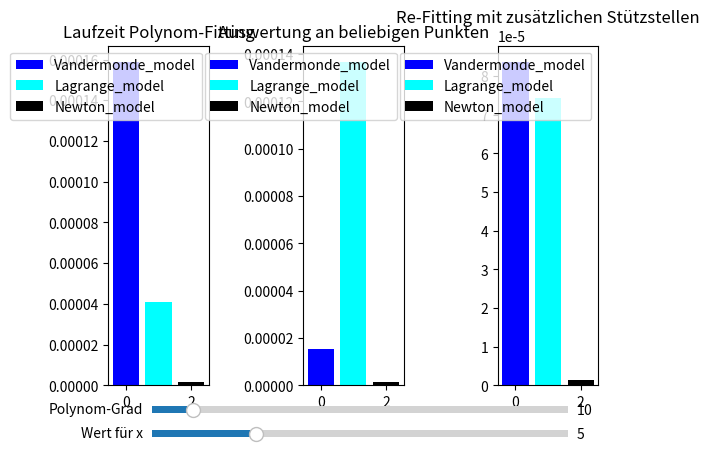

This chart was generated by the following Python code:
# -*- coding: utf-8 -*-
"""
Created on Tue Jan 10 12:06:12 2023

[redacted]
"""
import numpy as np
import matplotlib.pyplot as plt
from matplotlib.widgets import Slider
import time

#aus Aufgabe 1
def Horner_polyval(x, a):
    m,n = np.shape(a)
    if m == 0:
        return 0
    P = a[n-1]*x + a[n-2]
    for i in range(2,n):
        P *= x+ a[n-1-i]
    return P

#%%Aufgabe 2

class Vandermonde_model:
    def fit(self, x, y):
        self.x = x
        self.y = y
        if np.shape(self.x)[0] != np.shape(self.y)[0]:
            raise ValueError('shape of x and y should be the same')
        n = np.shape(self.x)[0]
        self.p = np.linalg.solve(np.vander(self.x,n,increasing=True), self.y)
    
    def __call__(self, x):
        return Horner_polyval(x, self.p)
    
    def add_points(self, x, y):
        self.x = x
        self.y = y
        if np.shape(self.x)[0] != np.shape(self.y)[0]:
            raise ValueError('shape of x and y should be the same')
        n = np.shape(self.x)[0]
        self.p = np.linalg.solve(np.vander(self.x,n,increasing=True), self.y)

class Lagrange_model:
    def fit(self, x, y):
        self.x = x
        self.y = y
        if np.shape(self.x)[0] != np.shape(self.y)[0]:
            raise ValueError('shape of x and y should be the same')
        for k in range(np.shape(self.x)[0]):
            self.__w_k(self.x, k)
    
    def __w_k(self, x, k):
        w_k = 1
        for i in range(np.shape(x)[0]):
            if i==k:
                pass
            else:
                w_k *= (x[k] - x[i])**(-1)
        self.w_k = w_k
        return self.w_k
    
    def __call__(self, x):
        a=0
        for k in range(np.shape(self.x)[0]):
            a += (self.y[k]*(self.__w_k(self.x,k)))/(x - self.x[k])
        b=0
        for k in range(np.shape(self.x)[0]):
            b += self.__w_k(self.x,k)/(x - self.x[k])
        return a/b
    
    def add_points(self, x, y):
        x_new = np.hstack((self.x, x))
        y_new = np.vstack((self.y, y))
        for k in range(np.shape(x_new)[0]):
            if k in range(np.shape(self.x)[0]):
                for i in range(np.shape(x)[0]):
                    self.w_k *= (self.x[k] - x[i])**(-1)
            else:
                self.w_k = self.__w_k(x_new, k)
        self.x = x_new
        self.y = y_new
        

class Newton_model:
    def fit(self, x, y):
        pass
    
    def __call__(self, x):
        pass
    
    def add_points(self, x, y):
        pass
    
#Laufzeiten

plt.close('all')
fig, ax = plt.subplots(1,3,sharex=True)
plt.tight_layout(pad=4)

variants = ['Vandermonde_model', 'Lagrange_model', 'Newton_model']
colors = {'Vandermonde_model':'blue', 'Lagrange_model':'cyan', 'Newton_model':'black'}

axx = fig.add_axes([0.2, 0.05, 0.65, 0.03])
x1_slider = Slider(
    ax = axx,
    label='Wert für x',
    valmin = 0,
    valmax = 20,
    valinit=5,
    valstep=0.5
    )

axn = fig.add_axes([0.2, 0.1, 0.65, 0.03])
n_slider = Slider(
    ax = axn, 
    label='Polynom-Grad',
    valmin = 0,
    valmax = 100,
    valinit = 10,
    valstep = 1.
    )
 

def update(val):
    x1 = int(x1_slider.val)
    n = int(n_slider.val)
    
    
    ax[0].clear()
    ax[1].clear()
    ax[2].clear()
    ax[0].set_title('Laufzeit Polynom-Fitting')
    ax[1].set_title('Auswertung an beliebigen Punkten')
    ax[2].set_title('Re-Fitting mit zusätzlichen Stützstellen')
    
    van = Vandermonde_model()
    lag = Lagrange_model()
    newton = Newton_model()
    
    
    x = np.random.normal(0, 0.1, (np.linspace(-2,2,n)).shape)
    y = np.random.rand(n,1)
    x_ex = np.random.normal(0, 0.1, (np.linspace(2,3,5)).shape)
    y_ex = np.random.rand(5,1)
    #Polynom-Fitting
    excec_times = {}
    for i, var in enumerate(variants):
        t_start = time.perf_counter()
        if var == 'Vandermonde_model':
            van.fit(x, y)
        if var == 'Lagrange_model':
            lag.fit(x, y)
        if var == 'Newton_model':
            newton.fit(x, y)
    
        excec_times[var] = time.perf_counter() - t_start
        ax[0].bar(i, excec_times[var], color = colors[var], label = variants[i])
        
    ax[0].legend()
    
    #Auswertung an beliebigen Punkten
    excec_times = {}
    for i, var in enumerate(variants):
        t_start = time.perf_counter()
        if var == 'Vandermonde_model':
            van.__call__(x1)
        if var == 'Lagrange_model':
            lag.__call__(x1)
        if var == 'Newton_model':
            newton.__call__(x1)
    
        excec_times[var] = time.perf_counter() - t_start
        ax[1].bar(i, excec_times[var], color = colors[var], label = variants[i])
    
    ax[1].legend()
    
    #Re-Fitting mit zusätzlichen Stützstellen
    excec_times = {}
    for i, var in enumerate(variants):
        t_start = time.perf_counter()
        if var == 'Vandermonde_model':
            van.add_points(x_ex, y_ex)
        if var == 'Lagrange_model':
            lag.add_points(x_ex, y_ex)
        if var == 'Newton_model':
            newton.add_points(x_ex, y_ex)
    
        excec_times[var] = time.perf_counter() - t_start
        ax[2].bar(i, excec_times[var], color = colors[var], label = variants[i])
        
    ax[2].legend()
    
    
update(0)
x1_slider.on_changed(update)  
n_slider.on_changed(update)
    
    
            